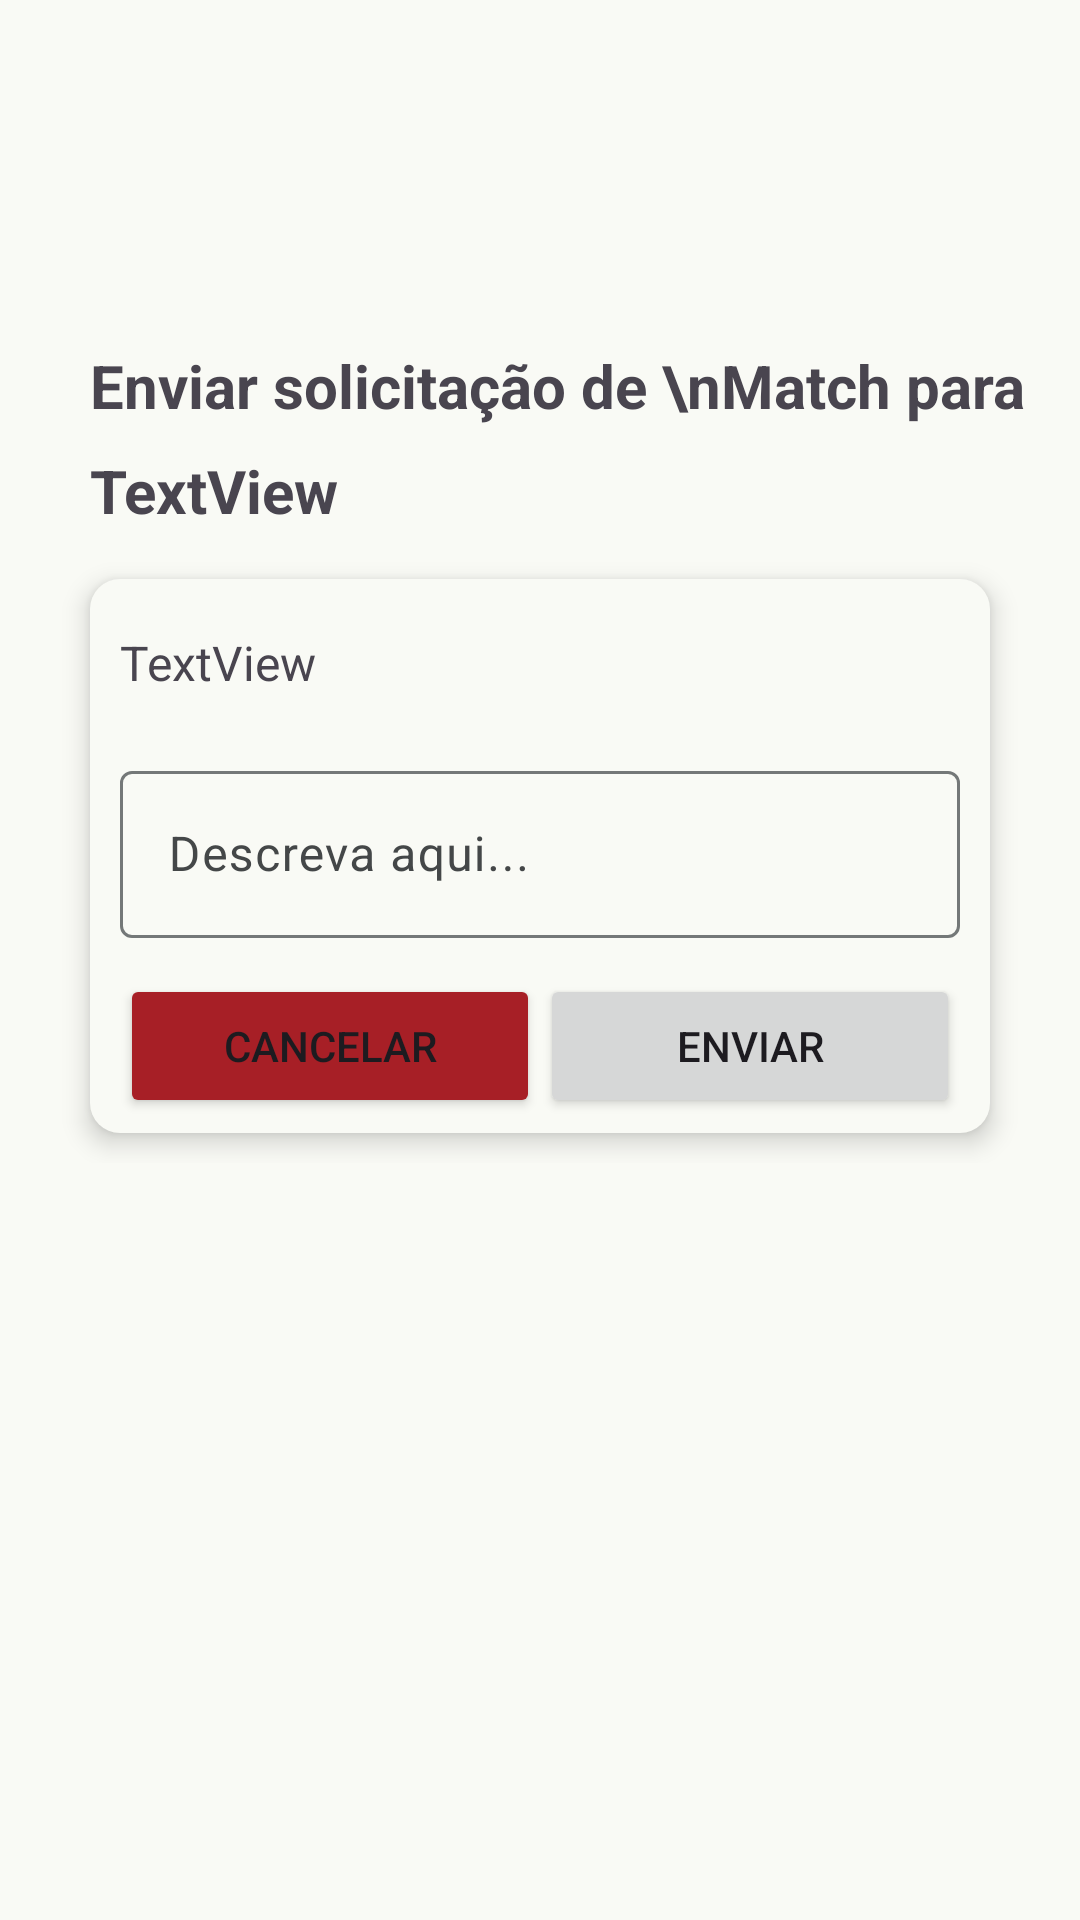

The Android layout XML behind this screen, and the referenced resources:
<!-- AndroidManifest.xml: application theme AppTheme -->
<!-- res/layout/fragment_solicitation_match.xml -->
<?xml version="1.0" encoding="utf-8"?>
<ScrollView xmlns:android="http://schemas.android.com/apk/res/android"
    xmlns:app="http://schemas.android.com/apk/res-auto"
    xmlns:tools="http://schemas.android.com/tools"
    android:layout_width="match_parent"
    android:layout_height="match_parent"
    android:clipChildren="false"
    android:clipToPadding="false"
    tools:context=".ui.features.home.fragments.feed.SolicitationMatchFragment">

    <androidx.constraintlayout.widget.ConstraintLayout
        android:layout_width="match_parent"
        android:layout_height="match_parent"
        android:paddingVertical="15dp">

        <TextView
            android:id="@+id/textView11"
            android:layout_width="wrap_content"
            android:layout_height="wrap_content"
            android:layout_marginStart="30dp"
            android:layout_marginTop="100dp"
            android:text="Enviar solicitação de \nMatch para"
            android:textSize="20sp"
            android:textStyle="bold"
            app:layout_constraintStart_toStartOf="parent"
            app:layout_constraintTop_toTopOf="parent" />

        <TextView
            android:id="@+id/tx_name_industry_solicitation"
            android:layout_width="wrap_content"
            android:layout_height="wrap_content"
            android:layout_marginStart="30dp"
            android:layout_marginTop="8dp"
            android:text="TextView"
            android:textSize="20sp"
            android:textStyle="bold"
            app:layout_constraintStart_toStartOf="parent"
            app:layout_constraintTop_toBottomOf="@+id/textView11" />

        <androidx.constraintlayout.widget.ConstraintLayout
            android:layout_width="0dp"
            android:layout_height="wrap_content"
            android:layout_marginStart="30dp"
            android:layout_marginTop="16dp"
            android:layout_marginEnd="30dp"
            android:layout_marginBottom="10dp"
            android:background="@drawable/background_default"
            android:elevation="5dp"
            android:paddingHorizontal="10dp"
            android:paddingVertical="5dp"
            app:layout_constraintBottom_toBottomOf="parent"
            app:layout_constraintEnd_toEndOf="parent"
            app:layout_constraintStart_toStartOf="parent"
            app:layout_constraintTop_toBottomOf="@+id/tx_name_industry_solicitation">

            <TextView
                android:id="@+id/tx_solicitation_description"
                android:layout_width="wrap_content"
                android:layout_height="wrap_content"
                android:layout_marginTop="12dp"
                android:text="TextView"
                android:textSize="16sp"
                app:layout_constraintStart_toStartOf="parent"
                app:layout_constraintTop_toTopOf="parent" />

            <com.google.android.material.textfield.TextInputLayout
                android:id="@+id/textInputLayout"
                android:layout_width="0dp"
                android:layout_height="wrap_content"
                android:layout_marginTop="20dp"
                android:elevation="3dp"
                app:layout_constraintEnd_toEndOf="parent"
                app:layout_constraintStart_toStartOf="parent"
                app:layout_constraintTop_toBottomOf="@+id/tx_solicitation_description">

                <com.google.android.material.textfield.TextInputEditText
                    android:layout_width="match_parent"
                    android:layout_height="wrap_content"
                    android:hint="Descreva aqui..." />
            </com.google.android.material.textfield.TextInputLayout>

            <Button
                android:id="@+id/btn_cancel_solicitation"
                android:layout_width="140dp"
                android:layout_height="wrap_content"
                android:layout_marginTop="12dp"
                android:backgroundTint="@color/md_theme_error"
                android:text="CANCELAR"
                app:cornerRadius="10dp"
                app:layout_constraintEnd_toStartOf="@+id/btn_send_solicitation"
                app:layout_constraintHorizontal_bias="0.5"
                app:layout_constraintStart_toStartOf="parent"
                app:layout_constraintTop_toBottomOf="@+id/textInputLayout" />

            <Button
                android:id="@+id/btn_send_solicitation"
                android:layout_width="wrap_content"
                android:layout_height="wrap_content"
                android:layout_marginTop="12dp"
                android:minWidth="140dp"
                android:text="ENVIAR"
                app:cornerRadius="10dp"
                app:layout_constraintEnd_toEndOf="parent"
                app:layout_constraintHorizontal_bias="0.5"
                app:layout_constraintStart_toEndOf="@+id/btn_cancel_solicitation"
                app:layout_constraintTop_toBottomOf="@+id/textInputLayout" />

        </androidx.constraintlayout.widget.ConstraintLayout>

    </androidx.constraintlayout.widget.ConstraintLayout>
</ScrollView>
<!-- resources referenced by this layout -->
<resources>
  <color name="md_theme_error">#A71F26</color>
  <!-- drawable background_default (drawable) -->
  <?xml version="1.0" encoding="utf-8"?>
  <shape xmlns:android="http://schemas.android.com/apk/res/android"
      android:shape="rectangle">
      <solid android:color="@color/md_theme_background_highContrast"/>
      <corners android:radius="10dp"/>
  </shape>
  <color name="md_theme_background_highContrast">#F9FAF5</color>
  <color name="md_theme_primary">#3D6448</color>
  <color name="md_theme_onPrimary">#FFFFFF</color>
  <color name="md_theme_primaryContainer">#567E60</color>
  <color name="md_theme_onPrimaryContainer">#F6FFF4</color>
  <color name="md_theme_secondary">#003B5A</color>
  <color name="md_theme_onSecondary">#FFFFFF</color>
  <color name="md_theme_secondaryContainer">#215273</color>
  <color name="md_theme_onSecondaryContainer">#97C5EB</color>
  <color name="md_theme_tertiary">#3D6448</color>
  <color name="md_theme_onTertiary">#FFFFFF</color>
  <color name="md_theme_tertiaryContainer">#567E60</color>
  <color name="md_theme_onTertiaryContainer">#F6FFF4</color>
  <color name="md_theme_onError">#FFFFFF</color>
  <color name="md_theme_errorContainer">#C9393B</color>
  <color name="md_theme_onErrorContainer">#FFEFED</color>
  <color name="md_theme_background">#F9FAF5</color>
  <color name="md_theme_onBackground">#1A1C1A</color>
  <color name="md_theme_surface">#FCF8F8</color>
  <color name="md_theme_onSurface">#1C1B1B</color>
  <color name="md_theme_surfaceVariant">#E0E3E3</color>
  <color name="md_theme_onSurfaceVariant">#444748</color>
  <color name="md_theme_outline">#747878</color>
  <color name="md_theme_outlineVariant">#C4C7C8</color>
  <color name="md_theme_inverseSurface">#313030</color>
  <color name="md_theme_inverseOnSurface">#F4F0EF</color>
  <color name="md_theme_inversePrimary">#A6D1AE</color>
  <color name="md_theme_primaryFixed">#C1EDC9</color>
  <color name="md_theme_onPrimaryFixed">#00210E</color>
  <color name="md_theme_primaryFixedDim">#A6D1AE</color>
  <color name="md_theme_onPrimaryFixedVariant">#284F34</color>
  <color name="md_theme_secondaryFixed">#CBE6FF</color>
  <color name="md_theme_onSecondaryFixed">#001E30</color>
  <color name="md_theme_secondaryFixedDim">#9ECCF2</color>
  <color name="md_theme_onSecondaryFixedVariant">#174B6B</color>
  <color name="md_theme_tertiaryFixed">#C1EDC9</color>
  <color name="md_theme_onTertiaryFixed">#00210E</color>
  <color name="md_theme_tertiaryFixedDim">#A6D1AE</color>
  <color name="md_theme_onTertiaryFixedVariant">#284F34</color>
  <color name="md_theme_surfaceDim">#DDD9D9</color>
  <color name="md_theme_surfaceBright">#FCF8F8</color>
  <color name="md_theme_surfaceContainerLowest">#FFFFFF</color>
  <color name="md_theme_surfaceContainerLow">#F6F3F2</color>
  <color name="md_theme_surfaceContainer">#F1EDEC</color>
  <color name="md_theme_surfaceContainerHigh">#EBE7E7</color>
  <color name="md_theme_surfaceContainerHighest">#E5E2E1</color>
</resources>
